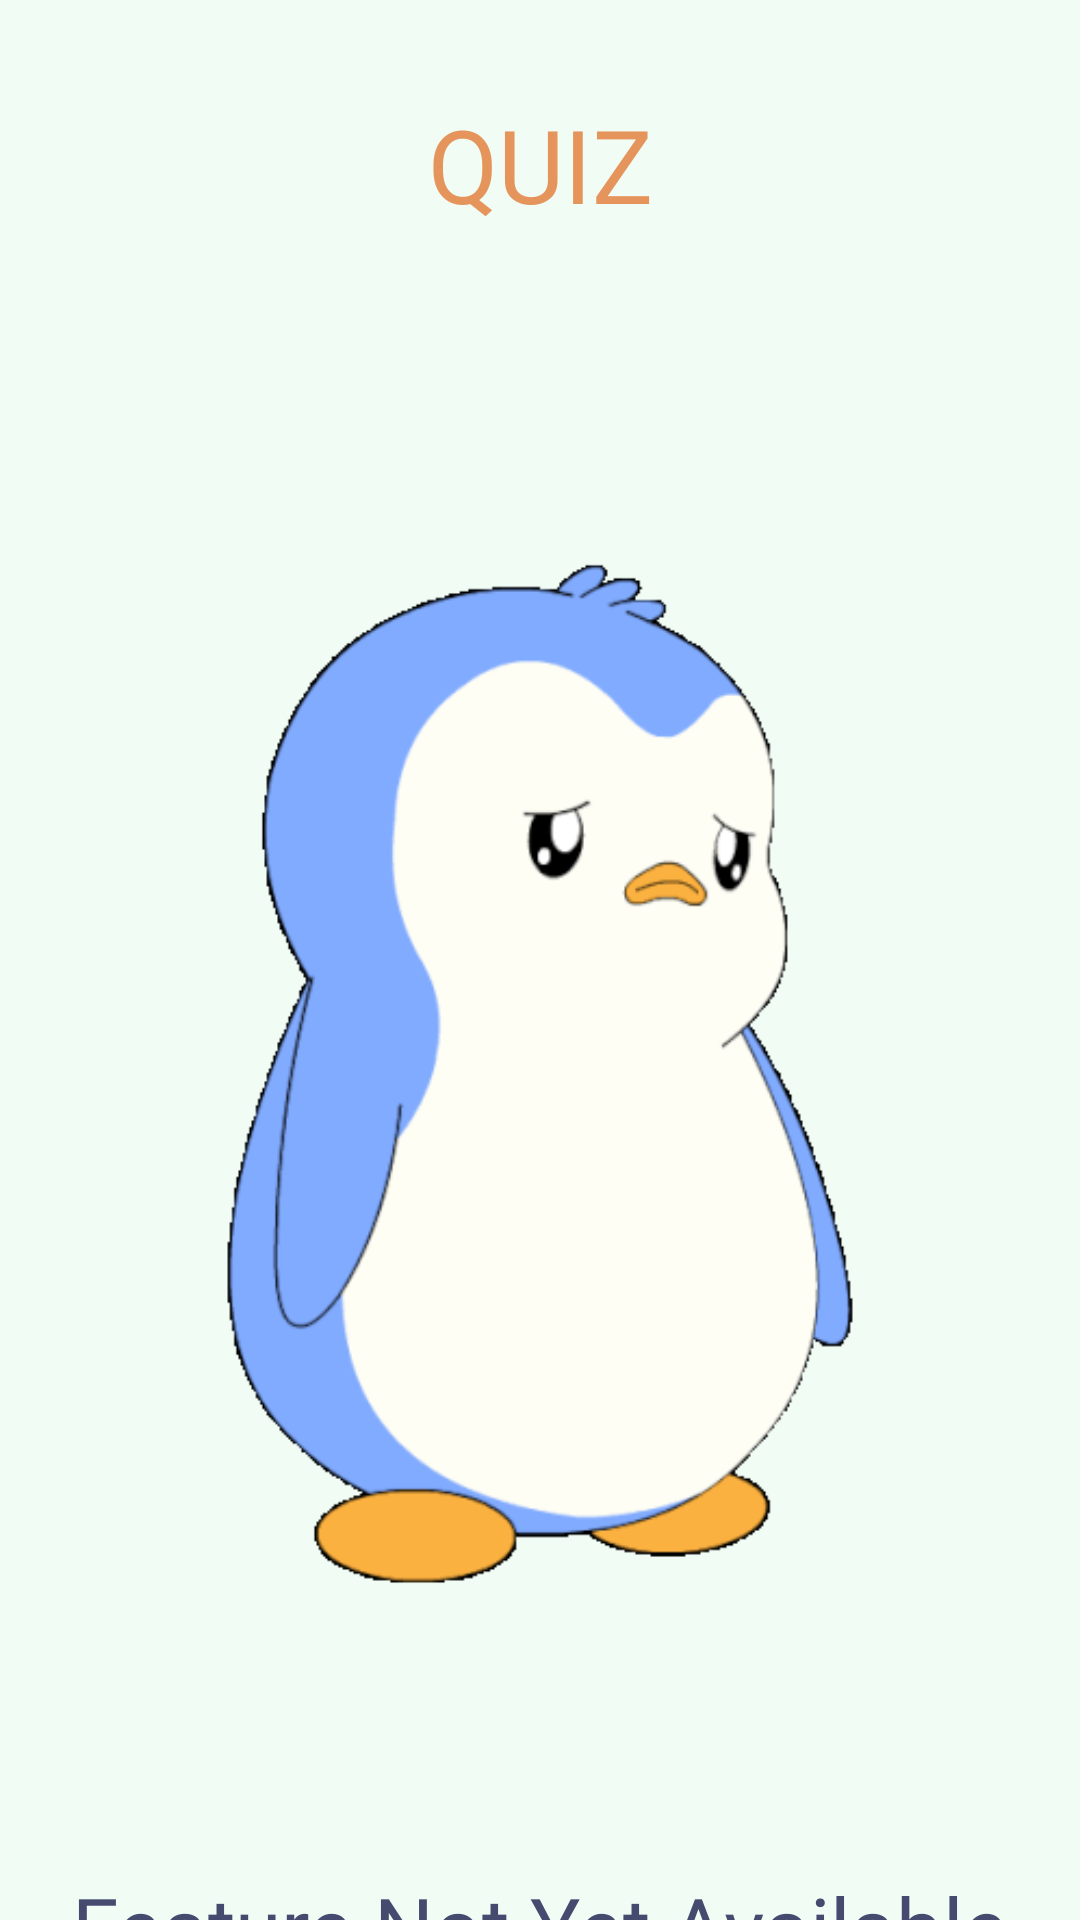

The Android layout XML behind this screen, and the referenced resources:
<!-- AndroidManifest.xml: application theme Theme.Yeap_quiz_app -->
<!-- res/layout/activity_quiz.xml -->
<?xml version="1.0" encoding="utf-8"?>
<androidx.core.widget.NestedScrollView
    xmlns:android="http://schemas.android.com/apk/res/android"
    xmlns:app="http://schemas.android.com/apk/res-auto"
    xmlns:tools="http://schemas.android.com/tools"
    android:layout_width="match_parent"
    android:layout_height="match_parent"
    android:fillViewport="true">
<androidx.constraintlayout.widget.ConstraintLayout xmlns:android="http://schemas.android.com/apk/res/android"
    xmlns:app="http://schemas.android.com/apk/res-auto"
    xmlns:tools="http://schemas.android.com/tools"
    android:id="@+id/main"
    android:layout_width="match_parent"
    android:background="#F1FCF5"
    android:layout_height="match_parent"
    tools:context=".QuizActivity">

    <ScrollView
        android:layout_width="match_parent"
        android:layout_height="match_parent">

        <LinearLayout
            android:layout_width="match_parent"
            android:layout_height="wrap_content"
            android:orientation="vertical" />
    </ScrollView>

    <TextView
        android:id="@+id/textView25"
        android:layout_width="wrap_content"
        android:layout_height="wrap_content"
        android:layout_marginStart="8dp"
        android:layout_marginTop="16dp"
        android:layout_marginEnd="8dp"
        android:fontFamily="@font/comic_neue_bold"
        android:text="Check Back For Future Update"
        android:textAlignment="center"
        android:textColor="#6EBE8A"
        android:textSize="28sp"
        app:layout_constraintEnd_toEndOf="parent"
        app:layout_constraintHorizontal_bias="0.542"
        app:layout_constraintStart_toStartOf="parent"
        app:layout_constraintTop_toBottomOf="@+id/textView20" />

    <ImageView
        android:id="@+id/imageView12"
        android:layout_width="0dp"
        android:layout_height="wrap_content"
        android:layout_marginTop="32dp"
        app:layout_constraintEnd_toEndOf="parent"
        app:layout_constraintHorizontal_bias="1.0"
        app:layout_constraintStart_toStartOf="parent"
        app:layout_constraintTop_toBottomOf="@+id/textView15"
        app:srcCompat="@drawable/ugh_disappointed" />

    <TextView
        android:id="@+id/textView15"
        android:layout_width="wrap_content"
        android:layout_height="wrap_content"
        android:layout_marginStart="16dp"
        android:layout_marginTop="32dp"
        android:layout_marginEnd="16dp"
        android:fontFamily="@font/comic_neue_bold"
        android:text="QUIZ"
        android:textColor="#E5955B"
        android:textSize="34sp"
        app:layout_constraintEnd_toEndOf="parent"
        app:layout_constraintStart_toStartOf="parent"
        app:layout_constraintTop_toTopOf="parent" />

    <TextView
        android:id="@+id/textView20"
        android:layout_width="wrap_content"
        android:layout_height="wrap_content"
        android:layout_marginStart="8dp"
        android:layout_marginTop="16dp"
        android:layout_marginEnd="8dp"
        android:fontFamily="@font/comic_neue_bold"
        android:text="Feature Not Yet Available"
        android:textColor="#444B6E"
        android:textSize="28sp"
        app:layout_constraintEnd_toEndOf="parent"
        app:layout_constraintStart_toStartOf="parent"
        app:layout_constraintTop_toBottomOf="@+id/imageView12" />

    <Button
        android:id="@+id/button3"
        android:layout_width="0dp"
        android:layout_height="wrap_content"
        android:layout_marginStart="32dp"
        android:layout_marginTop="32dp"
        android:layout_marginEnd="32dp"
        android:fontFamily="@font/comic_neue_bold"
        android:onClick="tomenu"
        android:text="Ok, Got it"
        android:textSize="24sp"
        app:layout_constraintEnd_toEndOf="parent"
        app:layout_constraintStart_toStartOf="parent"
        app:layout_constraintTop_toBottomOf="@+id/textView25" />

</androidx.constraintlayout.widget.ConstraintLayout>
    </androidx.core.widget.NestedScrollView>
<!-- resources referenced by this layout -->
<resources>
  <!-- drawable ugh_disappointed: gif bitmap (drawable, 184275 bytes) -->
  <style name="Theme.Yeap_quiz_app" parent="Base.Theme.Yeap_quiz_app" />
  <style name="Base.Theme.Yeap_quiz_app" parent="Theme.Material3.DayNight.NoActionBar">
          
          
      </style>
</resources>
